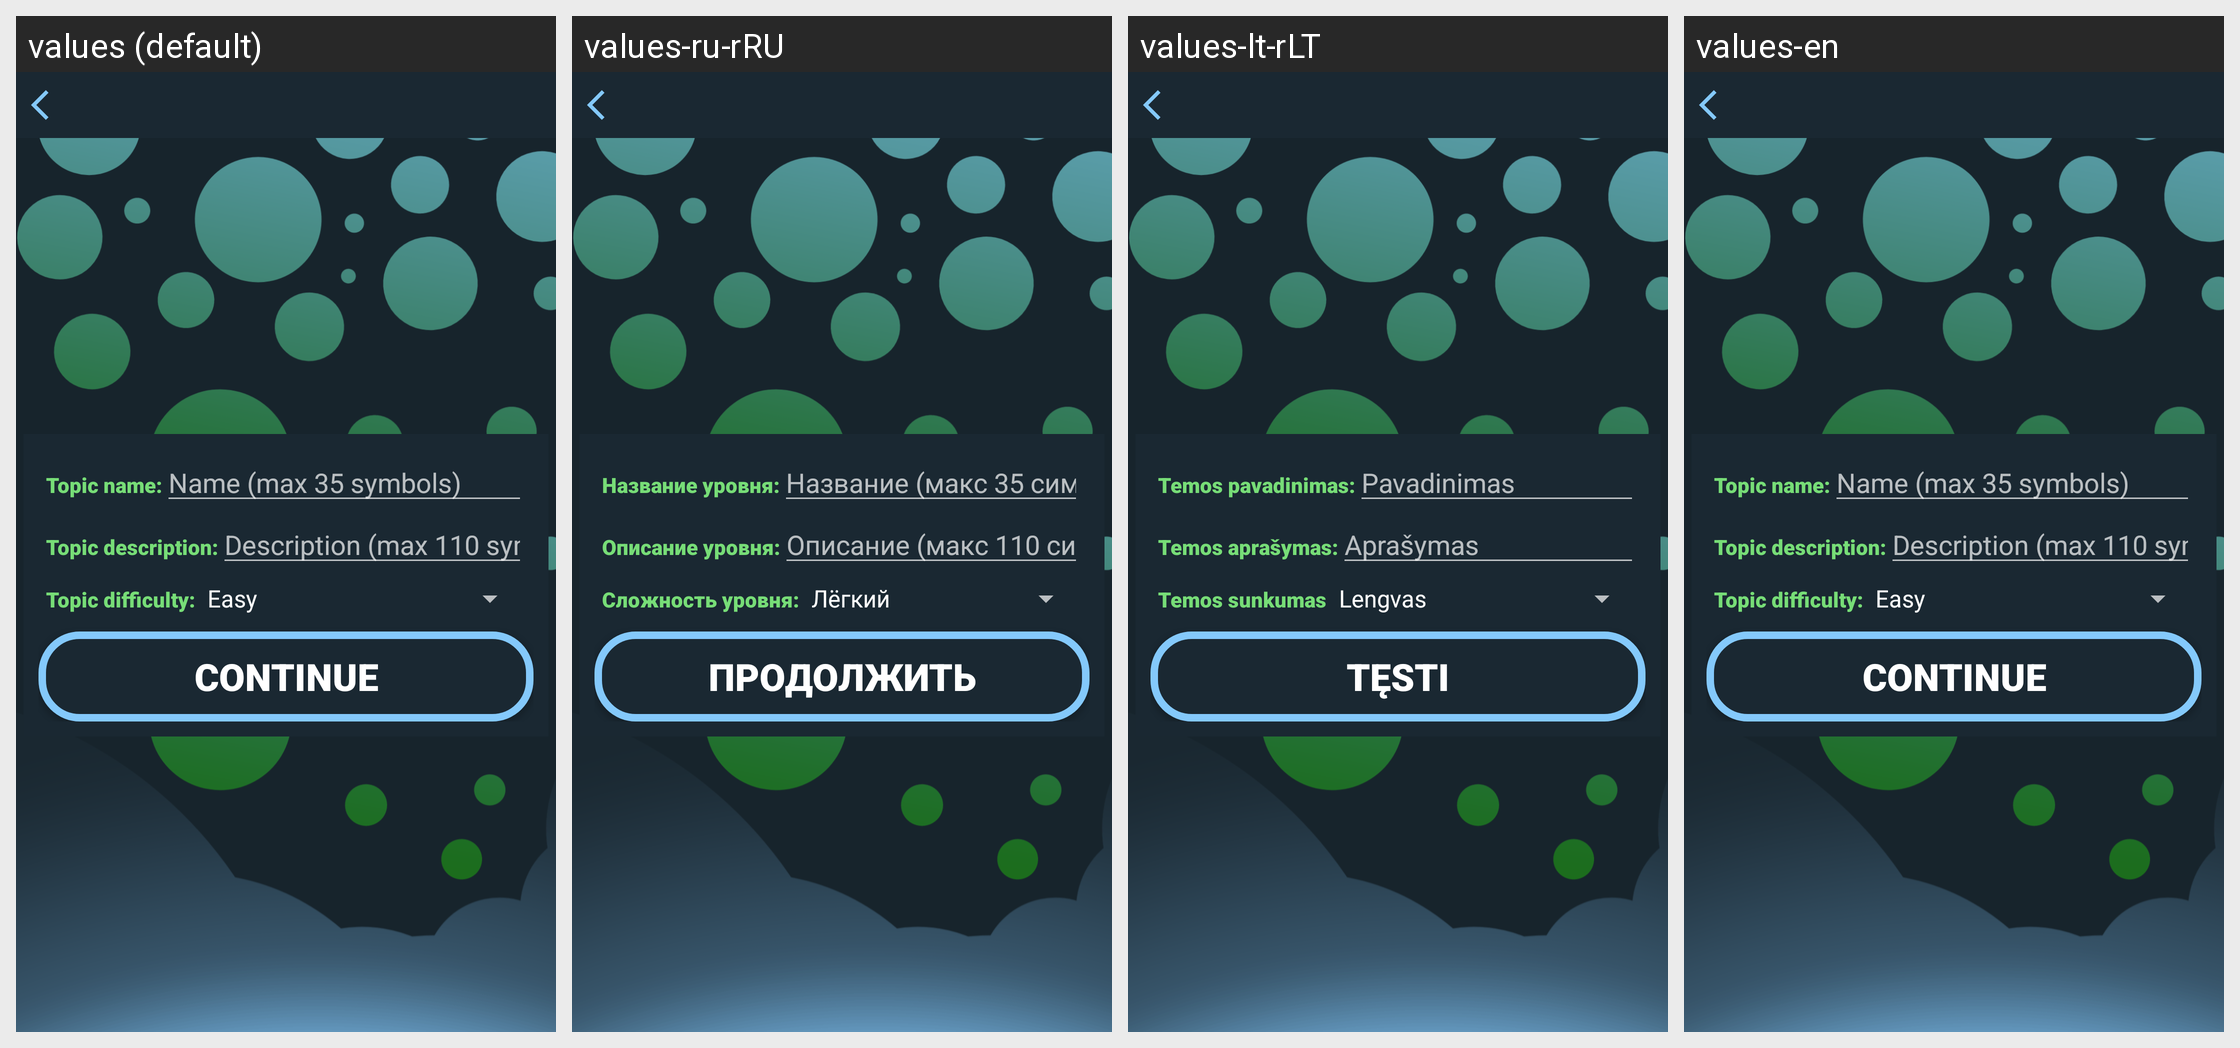

For this localized Android screen grid, give each drawn string resource with its value in every locale shown.
Android screen res/layout/activity_level_creator_title_page.xml rendered under 4 locales, left to right: values (default), values-ru-rRU, values-lt-rLT, values-en. Device: Nexus 5 (rendered at 1080×1920; each locale shown at half size, 540×960, under a caption strip naming it); theme Theme.AppCompat.NoActionBar.
Strings drawn on this screen, with the default value and each locale's value (text and hints the layout hard-codes, and strings that could not be matched under every locale, appear in the picture but are not listed):

lvl_creator_topicname
  values: Topic name:
  values-ru-rRU: Название уровня:
  values-lt-rLT: Temos pavadinimas:
  values-en: Topic name:

lvl_creator_enter_name_of_topic
  values: Name (max 35 symbols)
  values-ru-rRU: Название (макс 35 символов)
  values-lt-rLT: Pavadinimas
  values-en: Name (max 35 symbols)

lvl_creator_topicdesc
  values: Topic description:
  values-ru-rRU: Описание уровня:
  values-lt-rLT: Temos aprašymas:
  values-en: Topic description:

lvl_creator_desc
  values: Description (max 110 symbols)
  values-ru-rRU: Описание (макс 110 символов)
  values-lt-rLT: Aprašymas
  values-en: Description (max 110 symbols)

lvl_creator_difficulty
  values: Topic difficulty:
  values-ru-rRU: Сложность уровня:
  values-lt-rLT: Temos sunkumas
  values-en: Topic difficulty:

lvl_creator_continue
  values: continue
  values-ru-rRU: продолжить
  values-lt-rLT: tęsti
  values-en: continue
